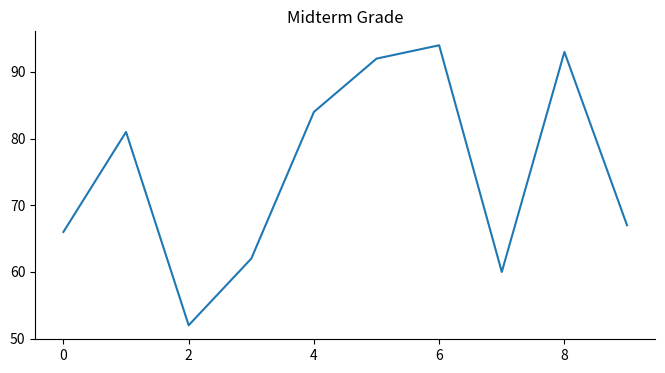

This figure's Python source:
# -*- coding: utf-8 -*-
"""create_with_ai.ipynb

Automatically generated by Colab.

Original file is located at
    https://colab.research.google.com/<link-removed>
"""

# prompt: create a dataframe that has midterm grades for 10 students

import pandas as pd
import numpy as np
# Create a list of 10 student names
students = [f'Student {i+1}' for i in range(10)]
# Generate random midterm grades between 50 and 100
midterm_grades = np.random.randint(50, 101, 10)
# Create the DataFrame
df = pd.DataFrame({'Student': students, 'Midterm Grade': midterm_grades})
# Print the DataFrame
df

# @title Midterm Grade

from matplotlib import pyplot as plt
df['Midterm Grade'].plot(kind='line', figsize=(8, 4), title='Midterm Grade')
plt.gca().spines[['top', 'right']].set_visible(False)

